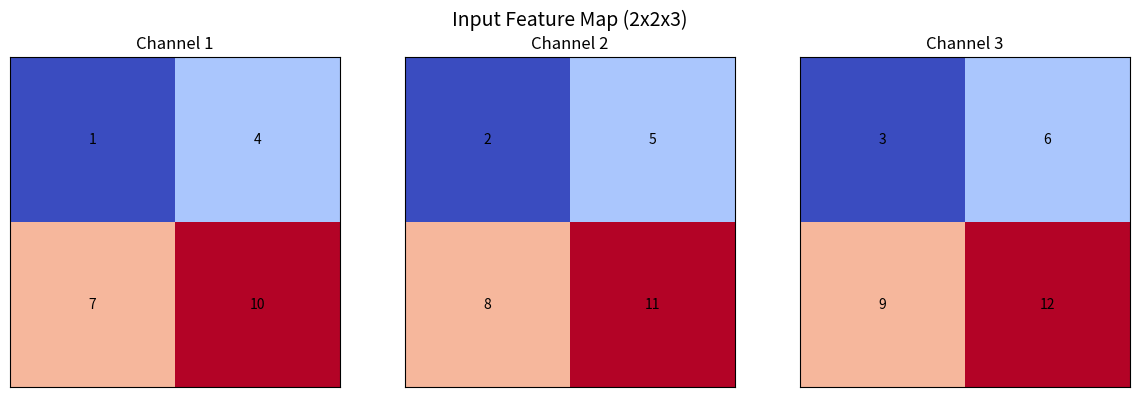

The script that saved this image:
import matplotlib.pyplot as plt
import numpy as np

# 定义输入特征图 X (2x2x3)
X = np.array([
    [[1, 2, 3], [4, 5, 6]],
    [[7, 8, 9], [10, 11, 12]]
])

# 绘图
fig, axes = plt.subplots(1, 3, figsize=(12, 4))
channels = ['Channel 1', 'Channel 2', 'Channel 3']

for i, ax in enumerate(axes):
    ax.matshow(X[:, :, i], cmap='coolwarm')
    ax.set_title(channels[i])
    for (j, k), val in np.ndenumerate(X[:, :, i]):
        ax.text(k, j, f'{val}', ha='center', va='center', color='black')
    ax.set_xticks([])
    ax.set_yticks([])

plt.suptitle("Input Feature Map (2x2x3)", fontsize=14)
plt.tight_layout()
plt.show()
